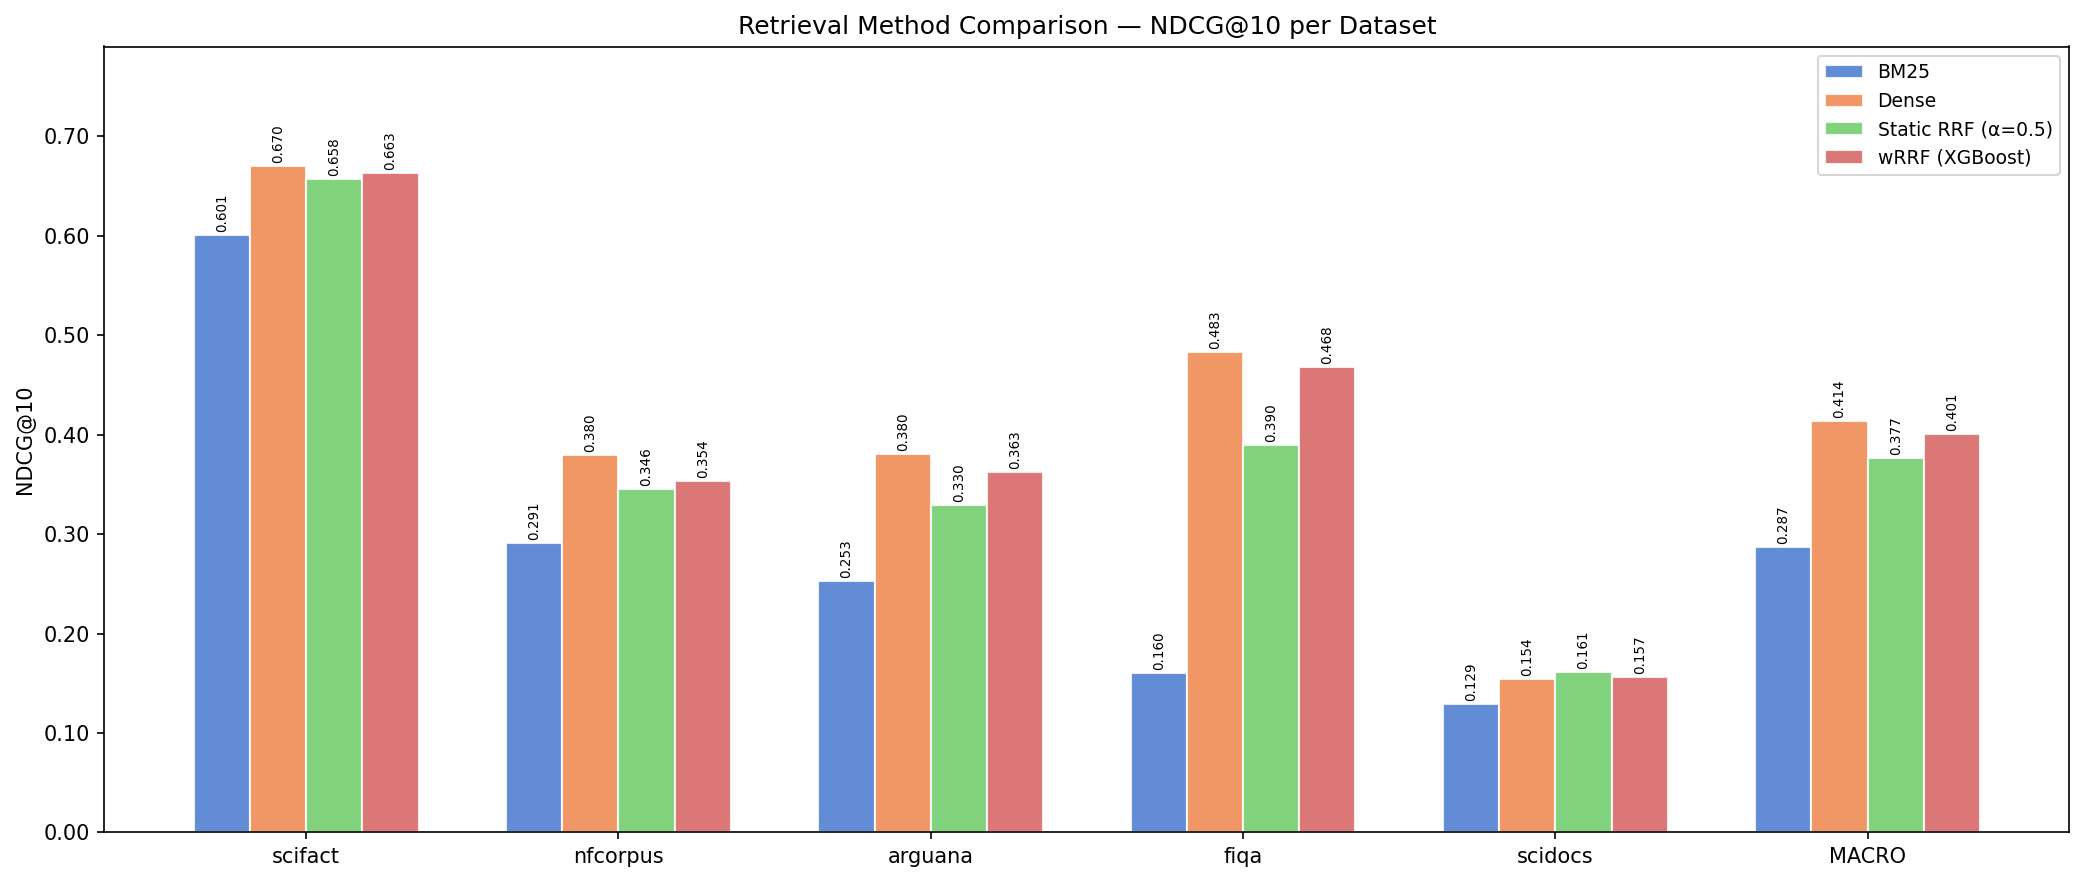

Data behind this chart, as committed beside it:
dataset, bm25_ndcg@10, dense_ndcg@10, static_rrf_ndcg@10, wrrf_ndcg@10
scifact, 0.6008, 0.6703, 0.6575, 0.6628
nfcorpus, 0.2912, 0.38, 0.3455, 0.3538
arguana, 0.2525, 0.3804, 0.3297, 0.3629
fiqa, 0.1602, 0.483, 0.3896, 0.4679
scidocs, 0.1288, 0.154, 0.1614, 0.1567
MACRO, 0.2867, 0.4135, 0.3768, 0.4008
